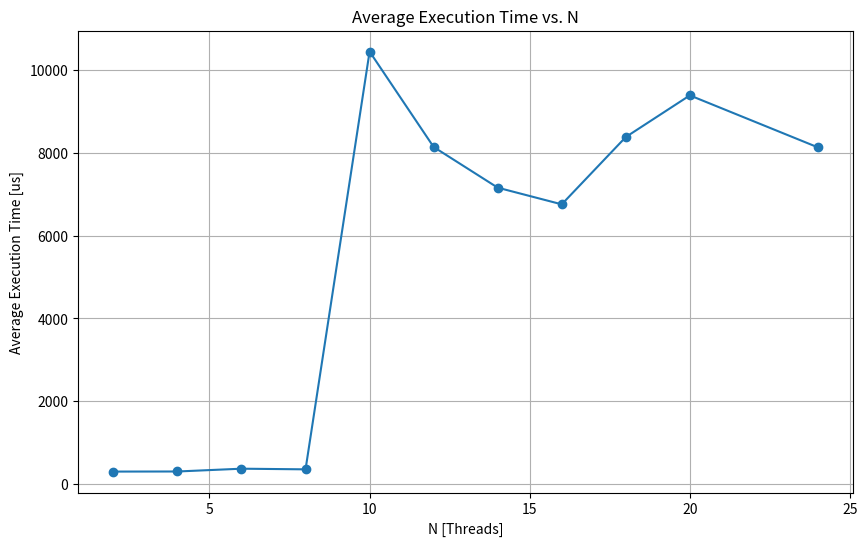

Write the Python code that produced this figure.
import numpy as np
import matplotlib.pyplot as plt

data = """N;2;Runtime;0.588079;ms;Roundtrip;0.588079;ms;Average;294.039500;us
N;4;Runtime;1.184967;ms;Roundtrip;1.184967;ms;Average;296.241750;us
N;6;Runtime;2.183421;ms;Roundtrip;2.183421;ms;Average;363.903500;us
N;8;Runtime;2.784112;ms;Roundtrip;2.784112;ms;Average;348.014000;us
N;10;Runtime;104.488177;ms;Roundtrip;104.488177;ms;Average;10448.817700;us
N;12;Runtime;97.703638;ms;Roundtrip;97.703638;ms;Average;8141.969833;us
N;14;Runtime;100.221876;ms;Roundtrip;100.221876;ms;Average;7158.705429;us
N;16;Runtime;108.087525;ms;Roundtrip;108.087525;ms;Average;6755.470312;us
N;18;Runtime;150.884749;ms;Roundtrip;150.884749;ms;Average;8382.486056;us
N;20;Runtime;187.796055;ms;Roundtrip;187.796055;ms;Average;9389.802750;us
N;24;Runtime;195.186736;ms;Roundtrip;195.186736;ms;Average;8132.780667;us"""

# Split the data into lines and parse values
lines = data.split('\n')
n_values = [int(line.split(';')[1]) for line in lines]
average_values = [float(line.split(';')[-2][:-3]) for line in lines]

# Create a plot
plt.figure(figsize=(10, 6))
plt.plot(n_values, average_values, marker='o', linestyle='-')
plt.title('Average Execution Time vs. N')
plt.xlabel('N [Threads]')
plt.ylabel('Average Execution Time [us]')
plt.grid(True)

# Show the plot
plt.show()